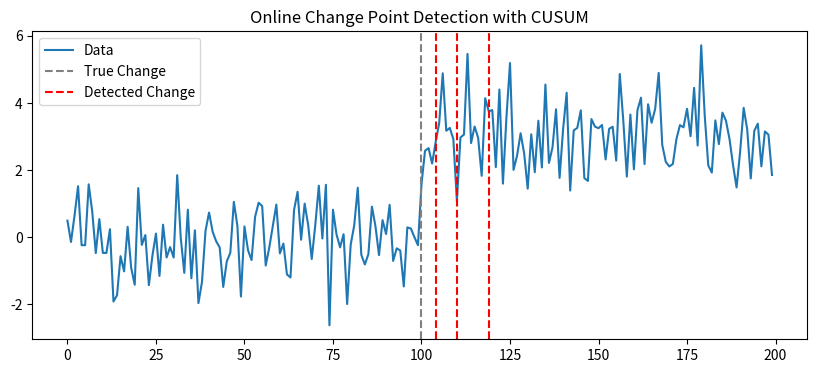

Generate this figure with matplotlib:
import numpy as np
import matplotlib.pyplot as plt

# Simulate data: first half mean=0, second half mean=3
np.random.seed(42)
data = np.concatenate([np.random.normal(0, 1, 100),
                       np.random.normal(3, 1, 100)])

def online_cusum(data, threshold=5, drift=0.01):
    """Simple online CUSUM algorithm."""
    g_pos = 0
    g_neg = 0
    changes = []

    mean_estimate = np.mean(data[:20])  # initial estimate

    for i, x in enumerate(data):
        s = x - mean_estimate - drift
        g_pos = max(0, g_pos + s)
        g_neg = min(0, g_neg + s)

        if g_pos > threshold or abs(g_neg) > threshold:
            changes.append(i)
            g_pos = 0
            g_neg = 0
            mean_estimate = np.mean(data[max(0, i-20):i+1])  # re-estimate mean

    return changes

change_points = online_cusum(data, threshold=15, drift=0.10)

plt.figure(figsize=(10, 4))
plt.plot(data, label='Data')
plt.axvline(x=100, color='gray', linestyle='--', label='True Change')
for cp in change_points:
    plt.axvline(x=cp, color='red', linestyle='--', label='Detected Change' if cp == change_points[0] else "")
plt.legend()
plt.title("Online Change Point Detection with CUSUM")
plt.show()